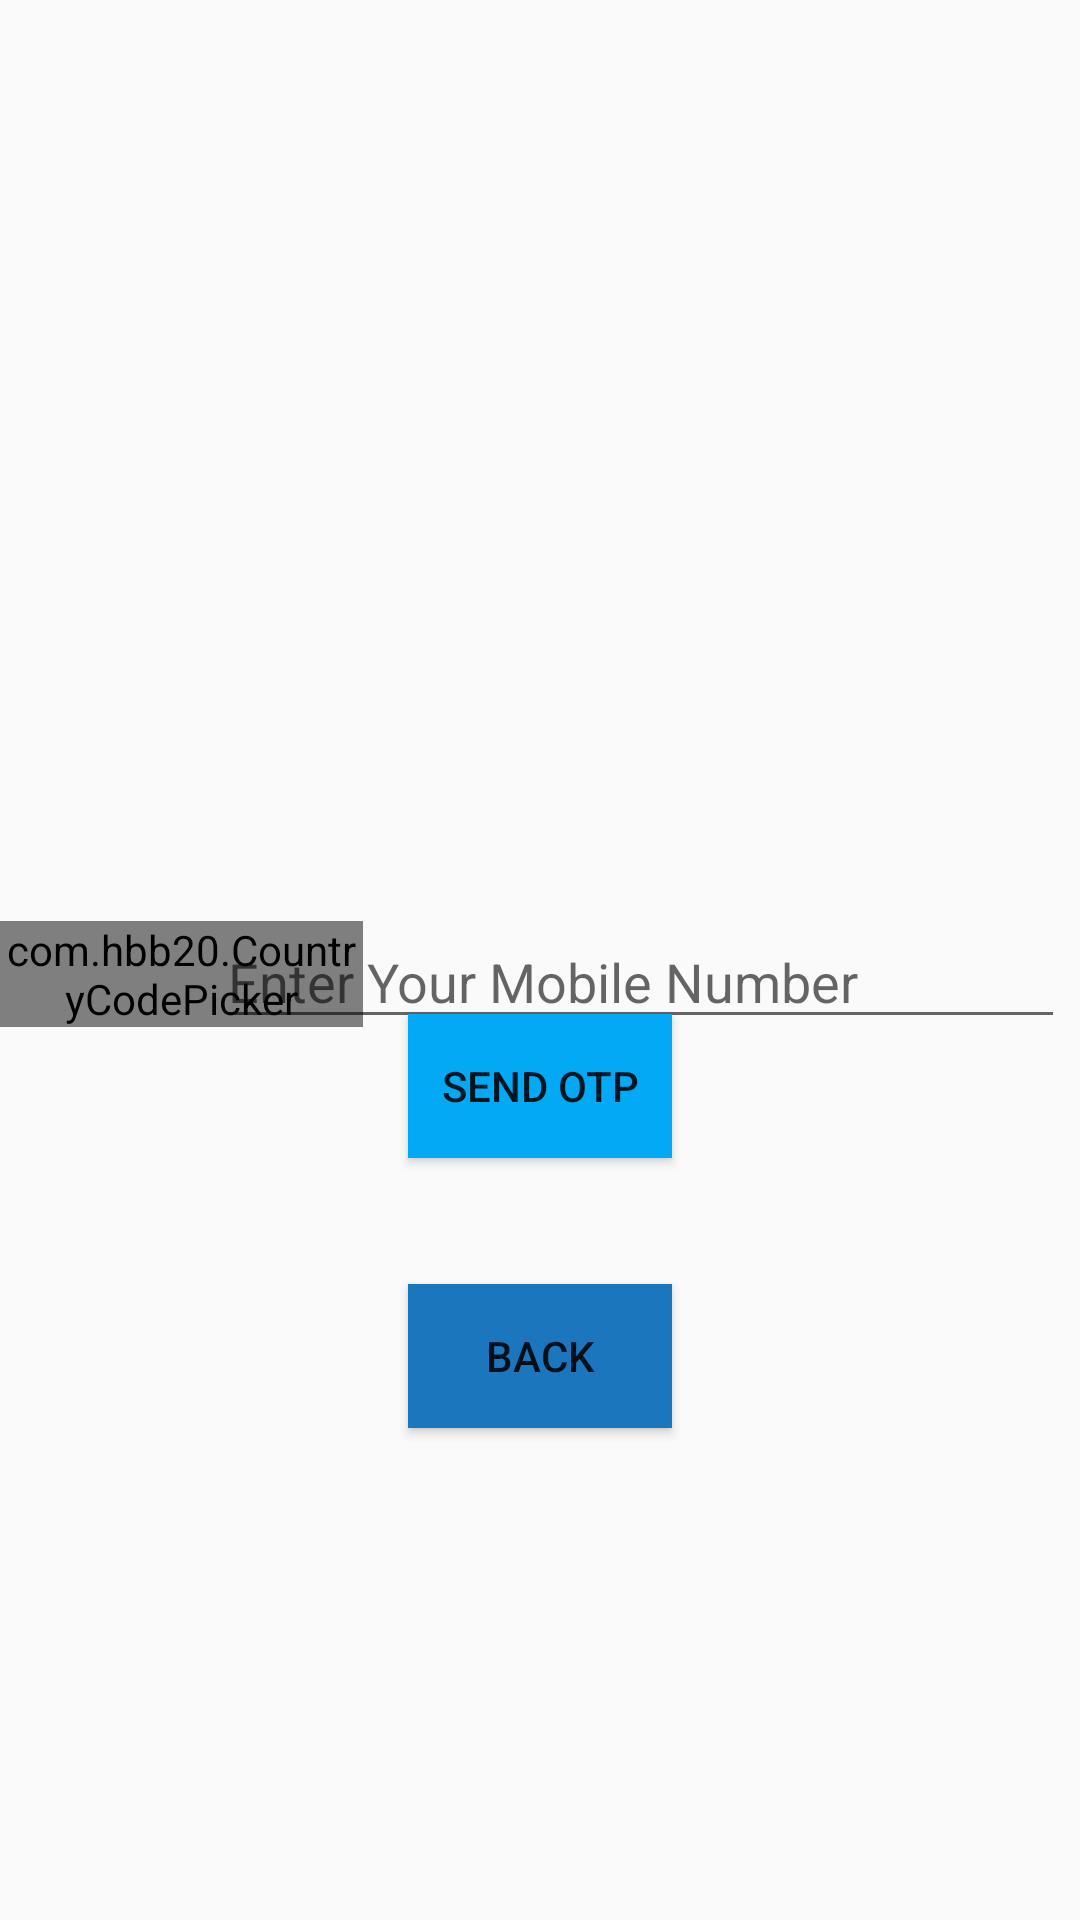

Android layout source for this screen:
<!-- AndroidManifest.xml: application theme Theme.CompleteAuthenticationApp_JAVA -->
<!-- res/layout/activity_otplogin_page.xml -->
<?xml version="1.0" encoding="utf-8"?>
<RelativeLayout xmlns:android="http://schemas.android.com/apk/res/android"
    xmlns:app="http://schemas.android.com/apk/res-auto"
    xmlns:tools="http://schemas.android.com/tools"
    android:layout_width="match_parent"
    android:layout_height="match_parent"
    android:background="@drawable/background"
    tools:context=".OTPLoginPage">

    <com.hbb20.CountryCodePicker
        android:id="@+id/ccp"
        android:layout_width="121dp"
        android:layout_height="wrap_content"
        android:layout_alignParentStart="true"
        android:layout_alignParentTop="true"
        android:layout_marginStart="0dp"
        android:layout_marginTop="307dp" />

    <EditText
        android:id="@+id/editText50"
        android:layout_width="283dp"
        android:layout_height="wrap_content"
        android:layout_alignParentTop="true"
        android:layout_alignParentEnd="true"
        android:layout_marginTop="305dp"
        android:layout_marginEnd="5dp"
        android:ems="10"
        android:hint="Enter Your Mobile Number"
        android:inputType="textPersonName" />

    <Button
        android:id="@+id/button7"
        android:layout_width="wrap_content"
        android:layout_height="wrap_content"
        android:layout_alignParentBottom="true"
        android:layout_centerHorizontal="true"
        android:layout_marginBottom="254dp"
        android:background="#03A9F4"
        android:text="Send OTP" />

    <Button
        android:id="@+id/button8"
        android:layout_width="wrap_content"
        android:layout_height="wrap_content"
        android:layout_alignParentBottom="true"
        android:layout_centerHorizontal="true"
        android:layout_marginBottom="164dp"
        android:background="#1C76BD"
        android:text="BACK" />

</RelativeLayout>
<!-- resources referenced by this layout -->
<resources>
  <style name="Theme.CompleteAuthenticationApp_JAVA" parent="Theme.AppCompat.DayNight.DarkActionBar">
          
          <item name="colorPrimary">@color/purple_500</item>
          <item name="colorPrimaryVariant">@color/purple_700</item>
          <item name="colorOnPrimary">@color/white</item>
          
          <item name="colorSecondary">@color/teal_200</item>
          <item name="colorSecondaryVariant">@color/teal_700</item>
          <item name="colorOnSecondary">@color/black</item>
          
          <item name="android:statusBarColor" tools:targetApi="l">?attr/colorPrimaryVariant</item>
          
      </style>
  <!-- not gathered from this repository: default colours our renderer supplied (Android Studio template values) -->
  <color name="purple_500">#FF6200EE</color>
  <color name="purple_700">#FF3700B3</color>
  <color name="teal_200">#FF03DAC5</color>
  <color name="teal_700">#FF018786</color>
  <color name="black">#FF000000</color>
  <color name="white">#FFFFFFFF</color>
</resources>
